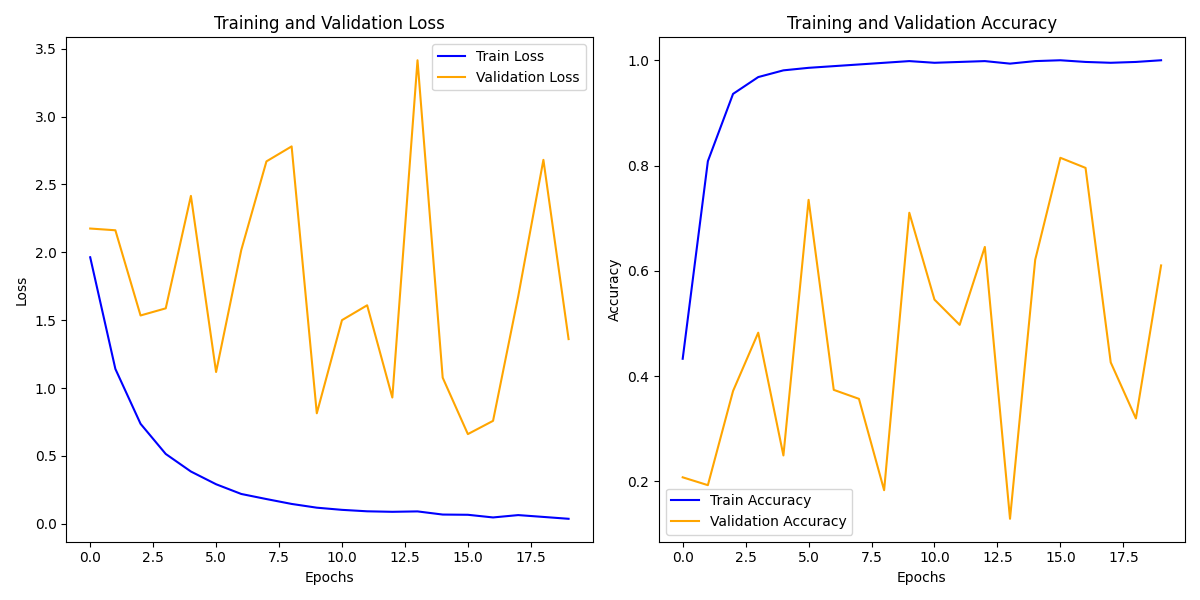

The file beside this chart, header and first rows:
train_loss, train_acc, val_loss, val_acc
1.964, 0.4329, 2.175, 0.2077
1.141, 0.8083, 2.163, 0.1928
0.7366, 0.9361, 1.535, 0.3717
0.5144, 0.9681, 1.587, 0.4824
0.385, 0.9808, 2.416, 0.2492
0.2913, 0.9856, 1.118, 0.7348
0.2196, 0.9888, 2.017, 0.3738
0.1821, 0.992, 2.67, 0.3568
0.1462, 0.9952, 2.781, 0.1832
0.1186, 0.9984, 0.8139, 0.7103
0.1026, 0.9952, 1.5, 0.5453
0.09189, 0.9968, 1.61, 0.4973
0.08815, 0.9984, 0.9301, 0.6454
0.09117, 0.9936, 3.415, 0.1289
0.06794, 0.9984, 1.076, 0.6209
0.06625, 1.0, 0.6607, 0.8147
0.04667, 0.9968, 0.7583, 0.7955
0.06398, 0.9952, 1.676, 0.426
0.05043, 0.9968, 2.681, 0.3195
0.03669, 1.0, 1.361, 0.6102
